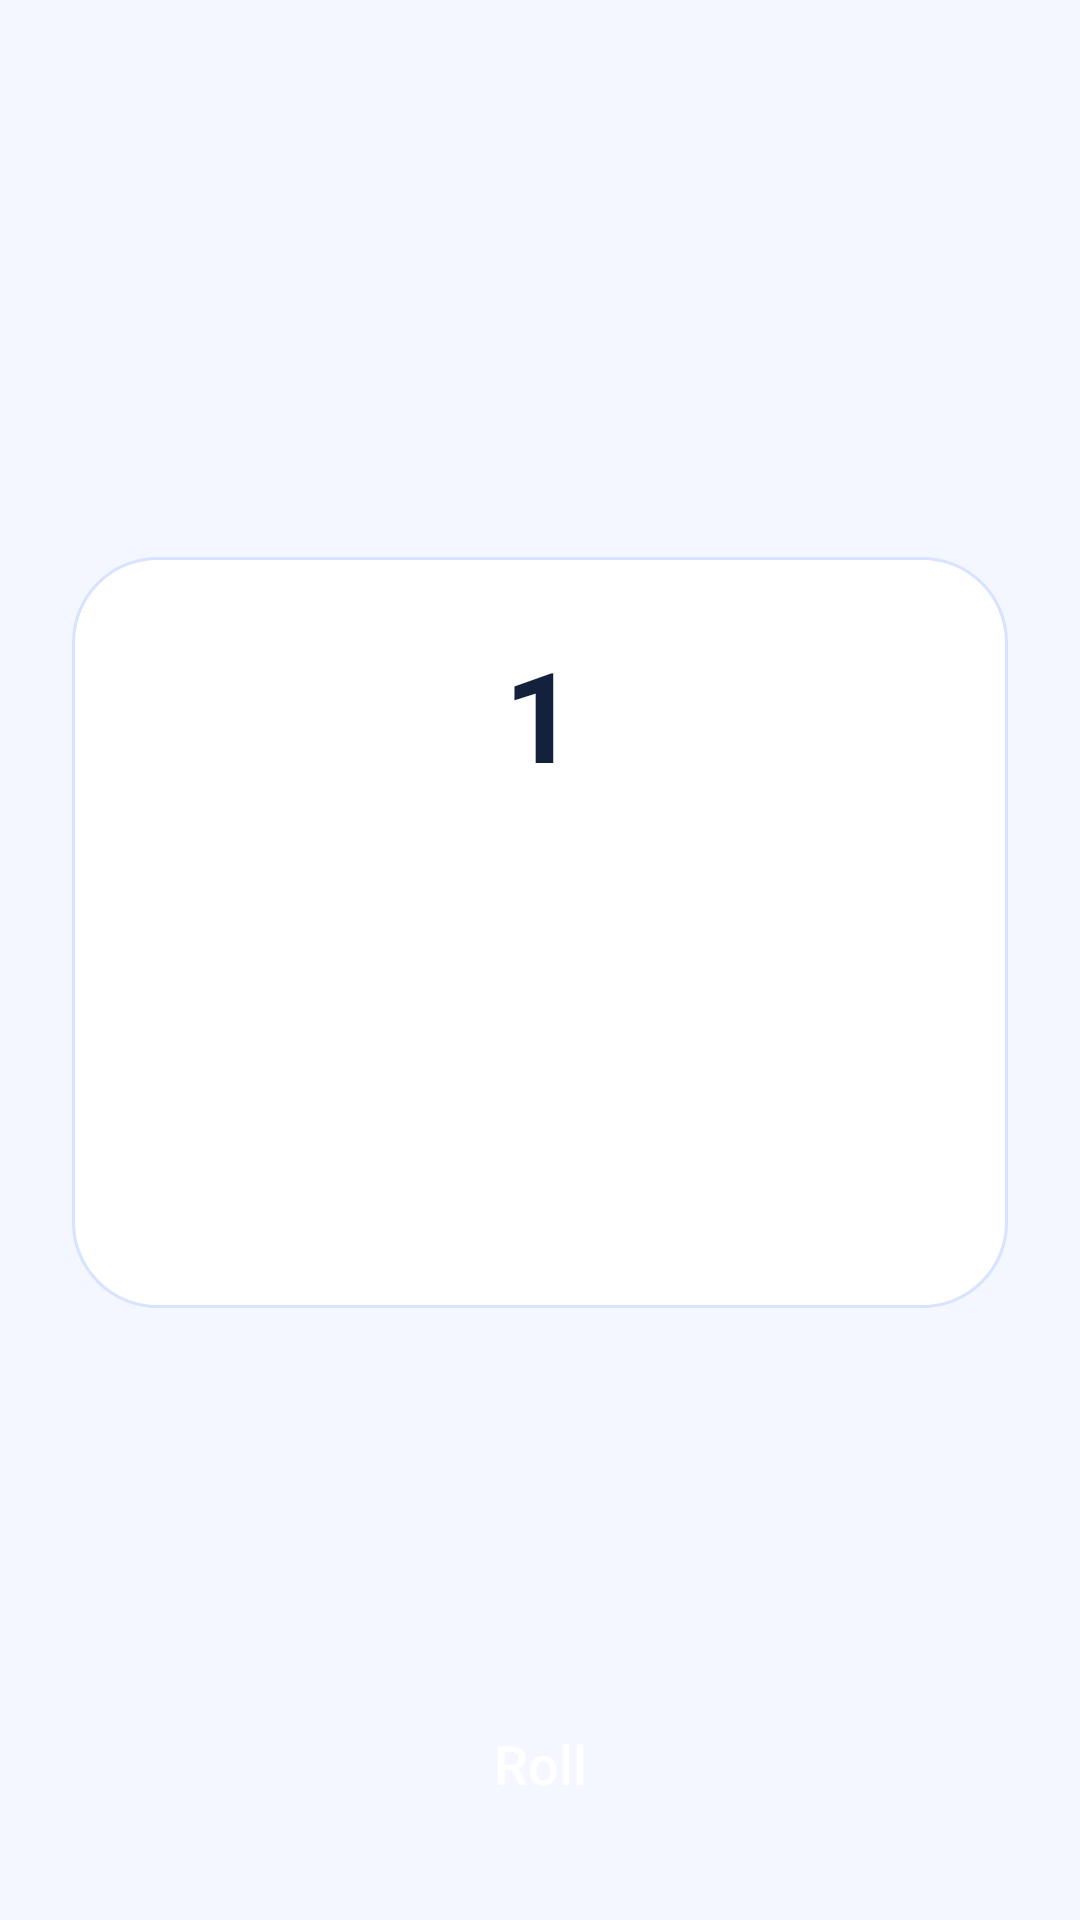

This screen was rendered from an Android layout file. Write that file and the resources it references.
<!-- AndroidManifest.xml: application theme Theme.Randomizer -->
<!-- res/layout/activity_dice.xml -->
<?xml version="1.0" encoding="utf-8"?>
<androidx.constraintlayout.widget.ConstraintLayout xmlns:android="http://schemas.android.com/apk/res/android"
    xmlns:app="http://schemas.android.com/apk/res-auto"
    xmlns:tools="http://schemas.android.com/tools"
    android:layout_width="match_parent"
    android:layout_height="match_parent"
    android:background="@color/screen_background"
    tools:context=".DiceActivity">

    <LinearLayout
        android:layout_width="0dp"
        android:layout_height="wrap_content"
        android:layout_marginStart="24dp"
        android:layout_marginEnd="24dp"
        android:background="@drawable/panel_background"
        android:gravity="center_horizontal"
        android:orientation="vertical"
        android:padding="24dp"
        app:layout_constraintBottom_toTopOf="@+id/rollButton"
        app:layout_constraintEnd_toEndOf="parent"
        app:layout_constraintStart_toStartOf="parent"
        app:layout_constraintTop_toTopOf="parent"
        app:layout_constraintVertical_bias="0.6">

        <TextView
            android:id="@+id/rollResult"
            android:layout_width="wrap_content"
            android:layout_height="wrap_content"
            android:minWidth="72dp"
            android:minHeight="56dp"
            android:gravity="center"
            android:text="1"
            android:textAlignment="center"
            android:textColor="@color/text_primary"
            android:textSize="42sp"
            android:textStyle="bold" />

        <ImageView
            android:id="@+id/ImageView1"
            android:layout_width="130dp"
            android:layout_height="130dp"
            android:layout_marginTop="16dp"
            android:src="@drawable/dice_1_512" />
    </LinearLayout>

    <Button
        android:id="@+id/rollButton"
        android:layout_width="0dp"
        android:layout_height="56dp"
        android:layout_marginStart="24dp"
        android:layout_marginEnd="24dp"
        android:layout_marginBottom="24dp"
        android:background="@drawable/button_selector"
        android:onClick="roll"
        android:text="@string/rollButtonText"
        android:textAllCaps="false"
        android:textColor="@color/button_text"
        android:textSize="18sp"
        app:layout_constraintBottom_toBottomOf="parent"
        app:layout_constraintEnd_toEndOf="parent"
        app:layout_constraintStart_toStartOf="parent" />

</androidx.constraintlayout.widget.ConstraintLayout>
<!-- resources referenced by this layout -->
<resources>
  <color name="button_text">#FFFFFFFF</color>
  <color name="screen_background">#F4F7FF</color>
  <color name="text_primary">#FF14213D</color>
  <!-- drawable panel_background (drawable) -->
  <?xml version="1.0" encoding="utf-8"?>
  <shape xmlns:android="http://schemas.android.com/apk/res/android">
      <solid android:color="@color/surface_background" />
      <stroke android:width="1dp" android:color="@color/surface_stroke" />
      <corners android:radius="28dp" />
  </shape>
  <string name="rollButtonText">Roll</string>
  <style name="Theme.Randomizer" parent="Theme.Material3.DayNight.NoActionBar">
          <item name="colorPrimary">@color/accent</item>
          <item name="colorSecondary">@color/accent</item>
          <item name="android:statusBarColor">@android:color/transparent</item>
          <item name="android:navigationBarColor">@color/screen_background</item>
          <item name="android:windowBackground">@color/screen_background</item>
      </style>
  <color name="surface_background">#FFFFFFFF</color>
  <color name="surface_stroke">#D8E3FF</color>
  <color name="accent">#4D7EF7</color>
</resources>
